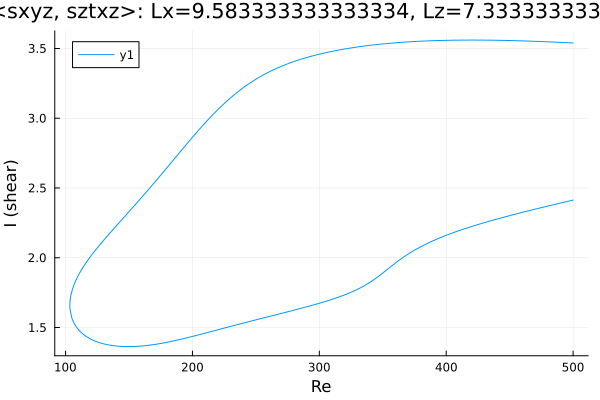

The data file committed next to this chart (first rows):
Re, shear
500.0, 3.539
499.7, 3.539
498.2, 3.54
496.8, 3.541
495.4, 3.541
494, 3.542
492.6, 3.543
491.2, 3.543
489.8, 3.544
488.3, 3.544
486.9, 3.545
485.5, 3.546
484.1, 3.546
482.7, 3.547
482.3, 3.547
480.9, 3.547
479.5, 3.548
478.1, 3.548
476.7, 3.549
475.3, 3.549
473.9, 3.55
472.4, 3.55
471, 3.551
469.6, 3.551
468.2, 3.552
466.8, 3.552
465.4, 3.553
464, 3.553
462.5, 3.554
461.1, 3.554
459.7, 3.554
458.3, 3.555
456.9, 3.555
455.5, 3.556
454.1, 3.556
452.6, 3.556
451.2, 3.557
449.8, 3.557
448.4, 3.557
447, 3.557
445.6, 3.558
444.2, 3.558
442.7, 3.558
441.3, 3.558
439.9, 3.559
438.5, 3.559
437.1, 3.559
435.7, 3.559
434.3, 3.559
432.8, 3.56
431.4, 3.56
430, 3.56
428.6, 3.56
427.2, 3.56
425.8, 3.56
424.4, 3.56
422.9, 3.56
421.5, 3.56
420.1, 3.56
418.7, 3.56
... 566 more rows
